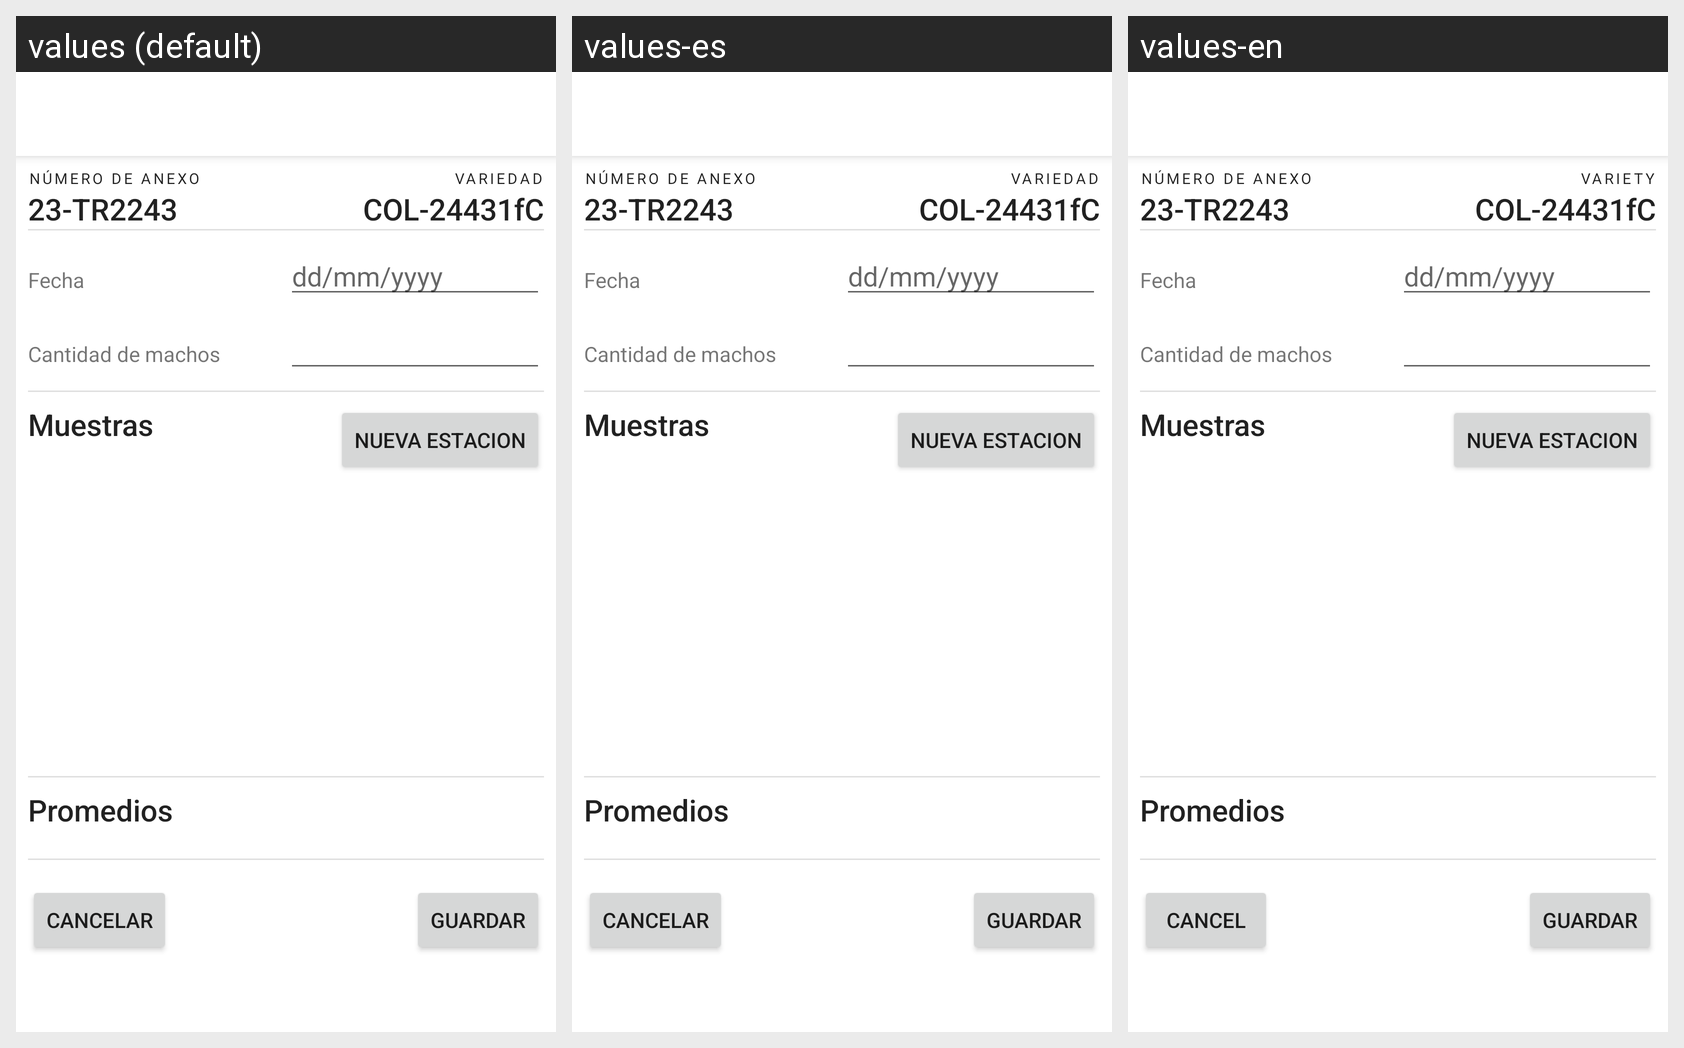

This grid shows one Android layout under several languages. Give, for every string resource on the screen, its name, the default text and each shown locale's text.
Android screen res/layout/fragment_nueva_estacion_floracion.xml rendered under 3 locales, left to right: values (default), values-es, values-en. Device: Nexus 5 (rendered at 1080×1920; each locale shown at half size, 540×960, under a caption strip naming it); theme MyTheme.DayNight.
Strings drawn on this screen, with the default value and each locale's value (text and hints the layout hard-codes, and strings that could not be matched under every locale, appear in the picture but are not listed):

numero_de_anexo
  values: Número de Anexo
  values-es: Número de Anexo
  values-en: Número de Anexo

variedad
  values: Variedad
  values-es: Variedad
  values-en: Variety

guardar
  values: guardar
  values-es: guardar
  values-en: guardar

nav_cancel
  values: Cancelar
  values-es: Cancelar
  values-en: Cancel
